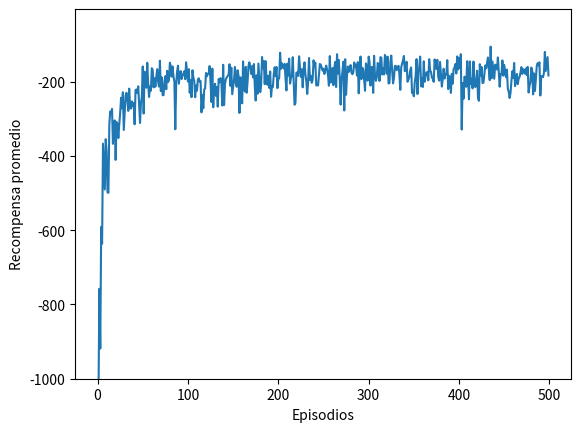

Here is the Python script that generated this plot:
#!/usr/bin/env python3
# -*- coding: utf-8 -*-
"""
Created on Tue Oct 30 12:03:07 2018

[redacted]
"""
import numpy as np
import matplotlib.pyplot as plt

class CliffWalking():
    def __init__(self, ancho, alto):
        self.ancho = ancho
        self.alto = alto
        self.agentPos = [0, 0]
        # acciones
        self.arriba = 0
        self.abajo = 1
        self.derecha = 2
        self.izquierda = 3
        self.acciones = [self.arriba, self.abajo,
                         self.derecha, self.izquierda]
        
        # zonas
        self.startPos = [0, 3]
        self.goalPos = [11, 3]
    # end __init__
    
    def reset(self):
        self.agentPos = self.startPos
        return self.agentPos
    # end reset
    
    def actuar(self, accion):
        x, y = self.agentPos
        
        if(accion == self.arriba):
            y = y -1
            if(y<0):
                y = 0
        elif(accion == self.abajo):
            y = y +1
            if(y >= self.alto):
                y = self.alto -1
        elif(accion == self.derecha):
            x = x +1
            if(x >= self.ancho):
                x = self.ancho -1
        elif(accion == self.izquierda):
            x = x -1
            if(x<0):
                x = 0
        else:
            print('Accion desconocida')
            
        estado = [x, y]        
        reward = -1
        # x [1;10]
        # y = 3
        # cliff
        if(accion == self.abajo and y == 2 
           and 1 <= x <= 10) or (
            accion == self.derecha 
            and self.agentPos == self.startPos): #empieza precipicio   
            
            reward = -100
            estado = self.startPos
            
        self.agentPos = estado
            
        return self.agentPos, reward
    # end actuar
    
class Agente():
    def __init__(self, entorno, alpha = 0.5, epsilon = 0.5, gamma = 1):#0.99):
        self.entorno = entorno
        self.nEstados = [entorno.ancho, entorno.alto]
        self.nAcciones = 4

        # policy params
        self.alpha = alpha
        self.epsilon = epsilon
        self.gamma = gamma
        self.Q = np.zeros([self.nEstados[0], self.nEstados[1], self.nAcciones])
        
        # print(self.Q)
    # end __init__
    
    #policy Epsilon-Greedy
    def seleccionarAccion(self, estado):
        #exploracion
        if np.random.rand() <= self.epsilon: #aleatorio
            return np.random.randint(self.nAcciones)
        #explotacion
        else: # mejor valor Q
            return np.argmax(self.Q[estado[0], estado[1], :])
    # end seleccionarAccion
    
    # td control        
    def Sarsa(self, estado,accion,reward, estado_sig,accion_sig):
        td_target = reward + self.gamma * (self.Q[estado_sig[0], estado_sig[1], accion_sig]) #por la posicion x,y es que tiene 2 estados siguientes.
        td_error = td_target - self.Q[estado[0], estado[1], accion]
        self.Q[estado[0], estado[1], accion] += self.alpha * td_error
    
    def entrenar(self, episodios):
        recompensas = []

        for e in range(episodios):
            
            estado= self.entorno.reset()
            accion = self.seleccionarAccion(estado)
            
            recompensa = 0
            fin = False

            while not fin:
                #accion = self.seleccionarAccion(estado)
                estado_sig, reward = self.entorno.actuar(accion)
                accion_sig = self.seleccionarAccion(estado_sig)
                
                recompensa += reward                
                
                fin = self.entorno.goalPos == estado

                if not fin:
                    #actualizar valor Q
                    self.Sarsa(estado,accion,reward,estado_sig,accion_sig)
                estado = estado_sig
                accion = accion_sig
            #print('Fin episodio {}, reward: {}'.format(e, recompensa))
            recompensas.append(recompensa)

        return recompensas
    # end entrenar  

cantidadAgentes = 50
    
entorno = CliffWalking(12, 4)
agente = Agente(entorno)
recompensa = np.zeros(500)

for a in range(cantidadAgentes):
    print('entrenando agente', a)
    agente = Agente(entorno)
    recompensa += agente.entrenar(500) 

recompensa /= cantidadAgentes

plt.plot(recompensa)
plt.ylim([-1000, -5])
plt.xlabel('Episodios')
plt.ylabel('Recompensa promedio')